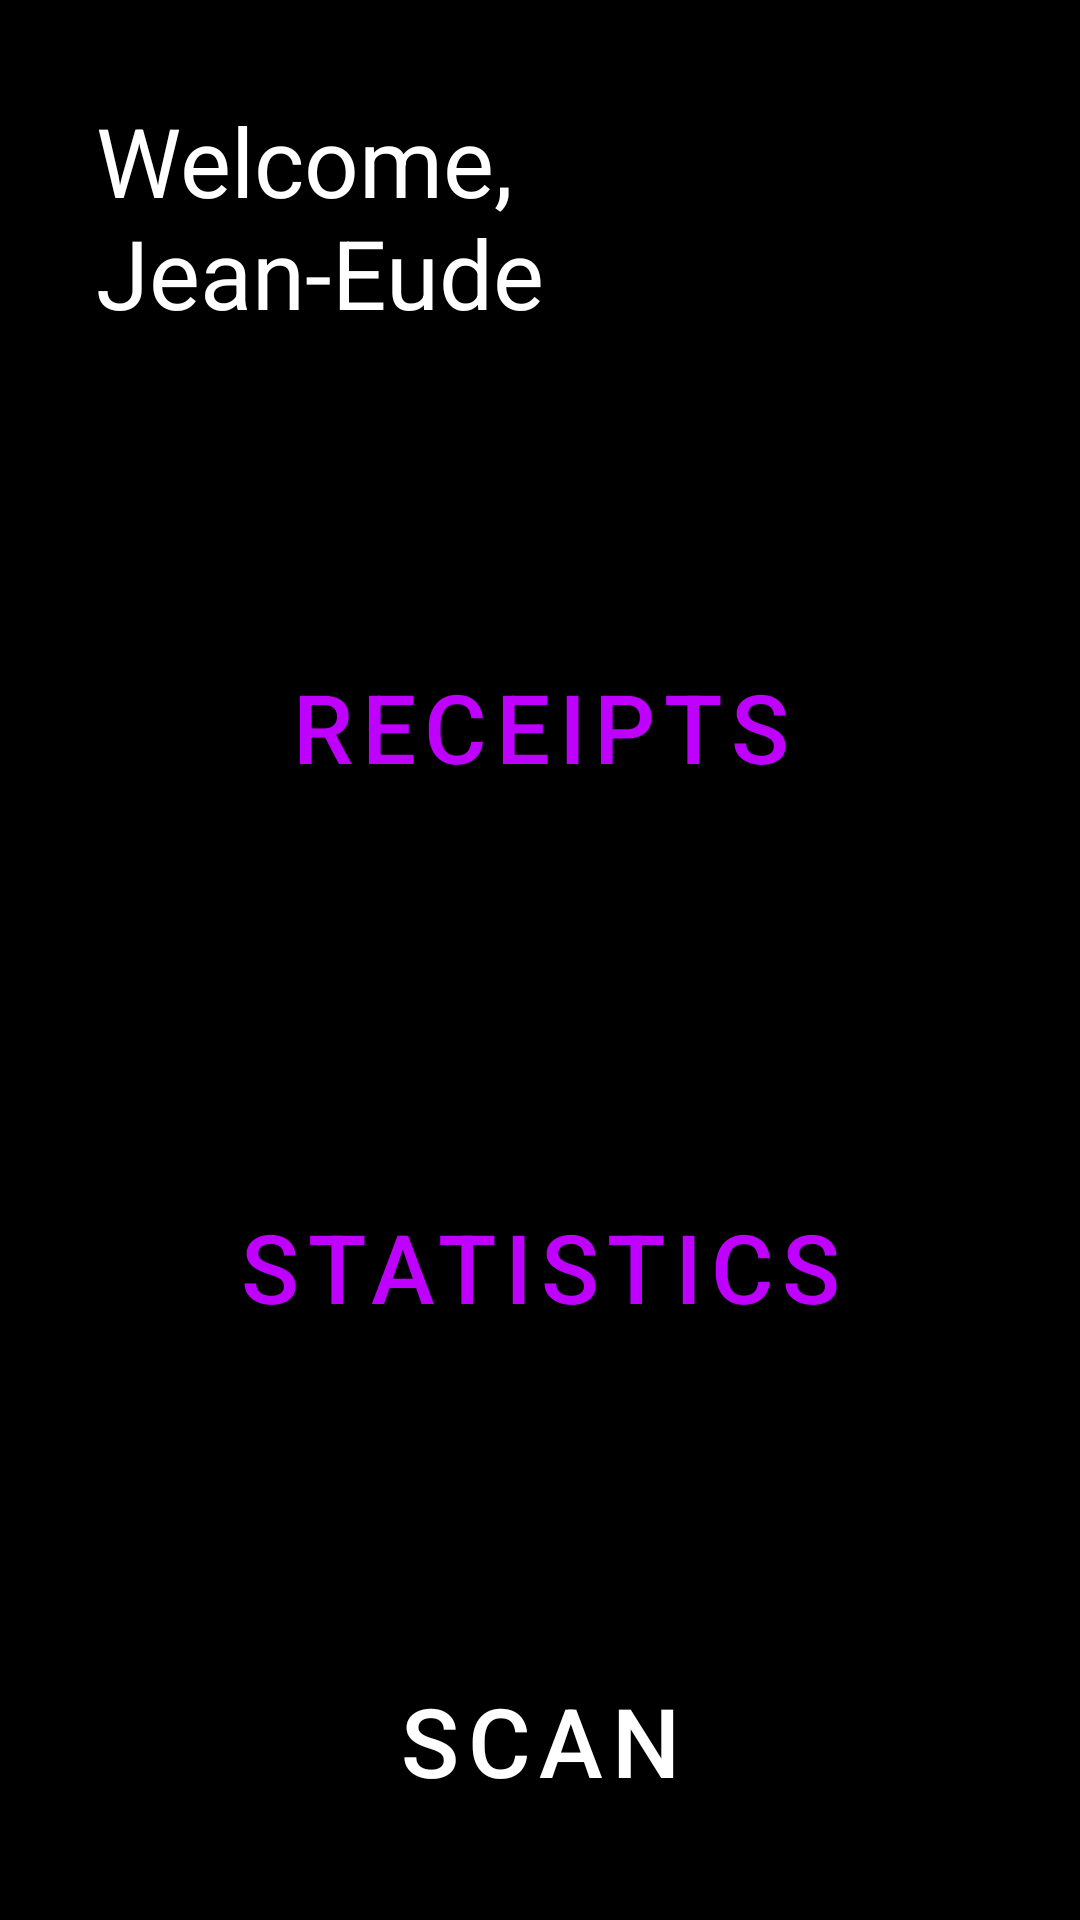

Android layout source for this screen:
<!-- AndroidManifest.xml: application theme Theme.Scanalyze -->
<!-- res/layout/activity_main.xml -->
<?xml version="1.0" encoding="utf-8"?>
<RelativeLayout xmlns:android="http://schemas.android.com/apk/res/android"
    xmlns:tools="http://schemas.android.com/tools"
    android:layout_width="match_parent"
    android:layout_height="match_parent"
    android:background="@color/black"
    android:padding="32dp"
    tools:context=".activities.MainActivity">

    <TextView
        android:id="@+id/text_view_welcome"
        android:layout_width="wrap_content"
        android:layout_height="wrap_content"
        android:layout_centerHorizontal="true"
        android:text="Welcome, Jean-Eude"
        android:textColor="@color/white"
        android:textSize="32sp" />

    <Button
        android:id="@+id/button_receipts"
        style="@style/ScanalyzeHomeButton"
        android:layout_below="@id/text_view_welcome"
        android:layout_centerHorizontal="true"
        android:layout_marginTop="80dp"
        android:backgroundTint="@color/scanalyze_grey"
        android:text="Receipts"
        android:textColor="@color/scanalyze_purple" />

    <Button
        android:id="@+id/button_stats"
        style="@style/ScanalyzeHomeButton"
        android:layout_below="@id/button_receipts"
        android:layout_centerHorizontal="true"
        android:layout_marginTop="80dp"
        android:backgroundTint="@color/scanalyze_grey"
        android:text="Statistics"
        android:textColor="@color/scanalyze_purple" />

    <Button
        android:id="@+id/button_scan"
        style="@style/ScanalyzeHomeButton"
        android:layout_below="@id/button_stats"
        android:layout_centerHorizontal="true"
        android:layout_marginTop="80dp"
        android:text="Scan" />

</RelativeLayout>
<!-- resources referenced by this layout -->
<resources>
  <color name="black">#FF000000</color>
  <color name="scanalyze_grey">#2E2F31</color>
  <color name="scanalyze_purple">#BF00FF</color>
  <color name="white">#FFFFFFFF</color>
  <style name="ScanalyzeHomeButton" parent="Widget.MaterialComponents.Button">
          <item name="backgroundTint">@color/scanalyze_purple</item>
          <item name="cornerRadius">16dp</item>
          <item name="android:textSize">32sp</item>
          <item name="android:layout_width">250dp</item>
          <item name="android:layout_height">100dp</item>
          <item name="rippleColor">@color/scanalyze_button_ripple</item>
      </style>
  <style name="Theme.Scanalyze" parent="Base.Theme.Scanalyze" />
  <color name="scanalyze_button_ripple">#BBFFFFFF</color>
  <style name="Base.Theme.Scanalyze" parent="Theme.Material3.DayNight.NoActionBar">
          
          
      </style>
</resources>
